Image classification data set "tea sickness dataset" (Hews99vi/Tea-diseases-Detection-model on GitHub). Class labels (8): anthracnose, algal leaf, bird eye spot, brown blight, gray light, healthy, red leaf spot, white spot.

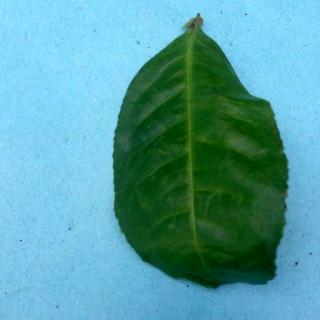
Label: healthy

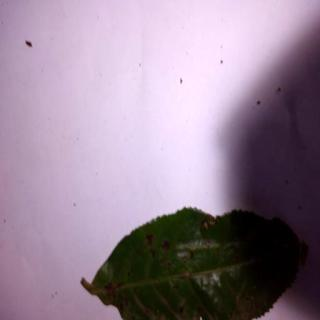
Label: bird eye spot

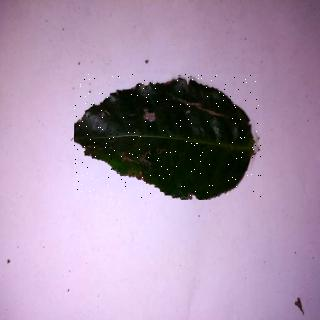
Label: anthracnose

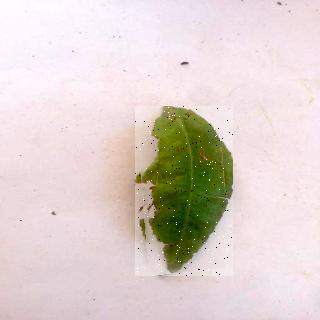
Label: brown blight

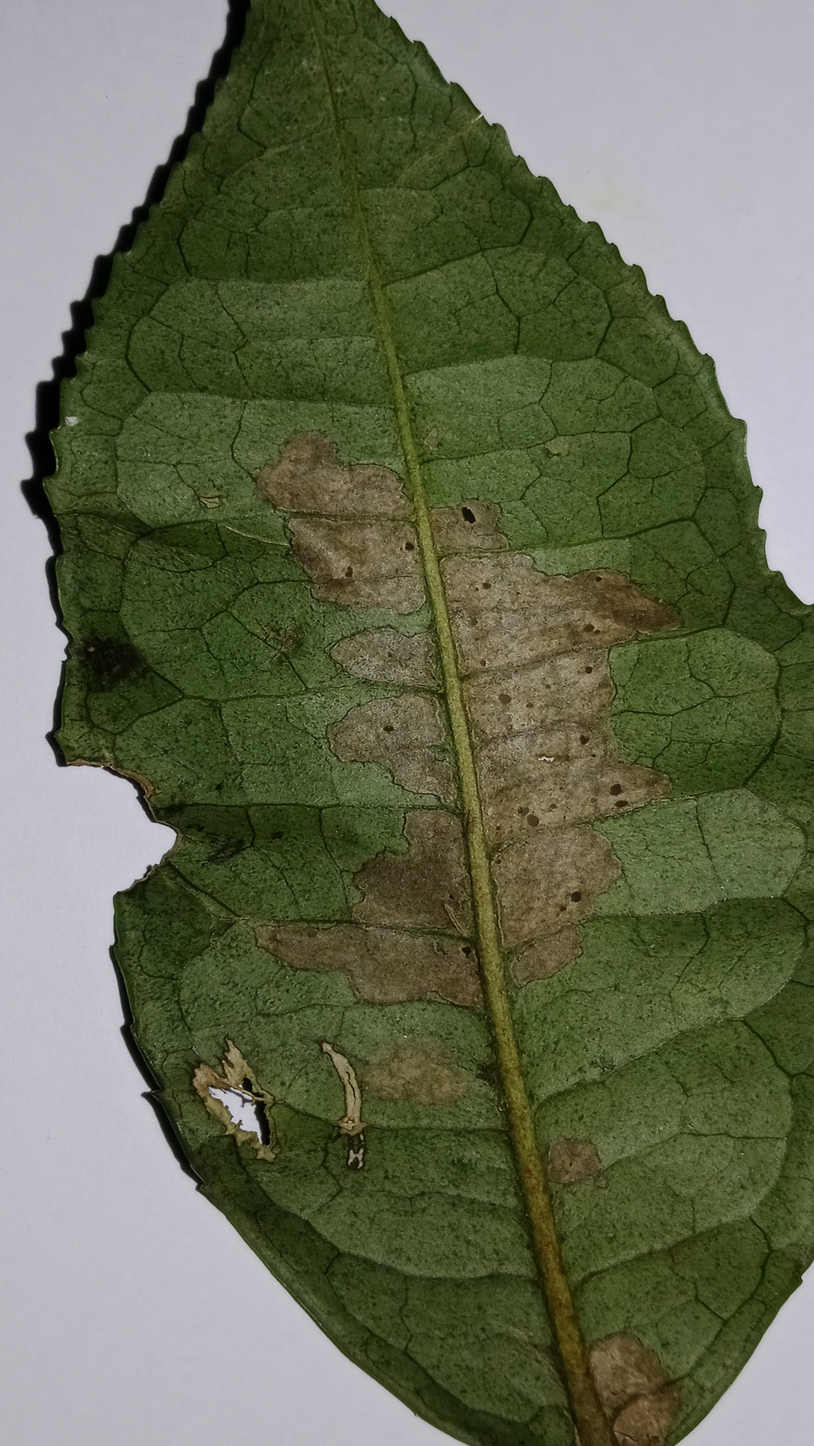
Label: gray light

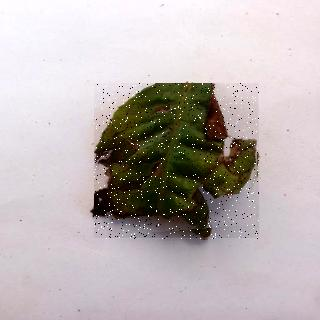
Label: algal leaf
